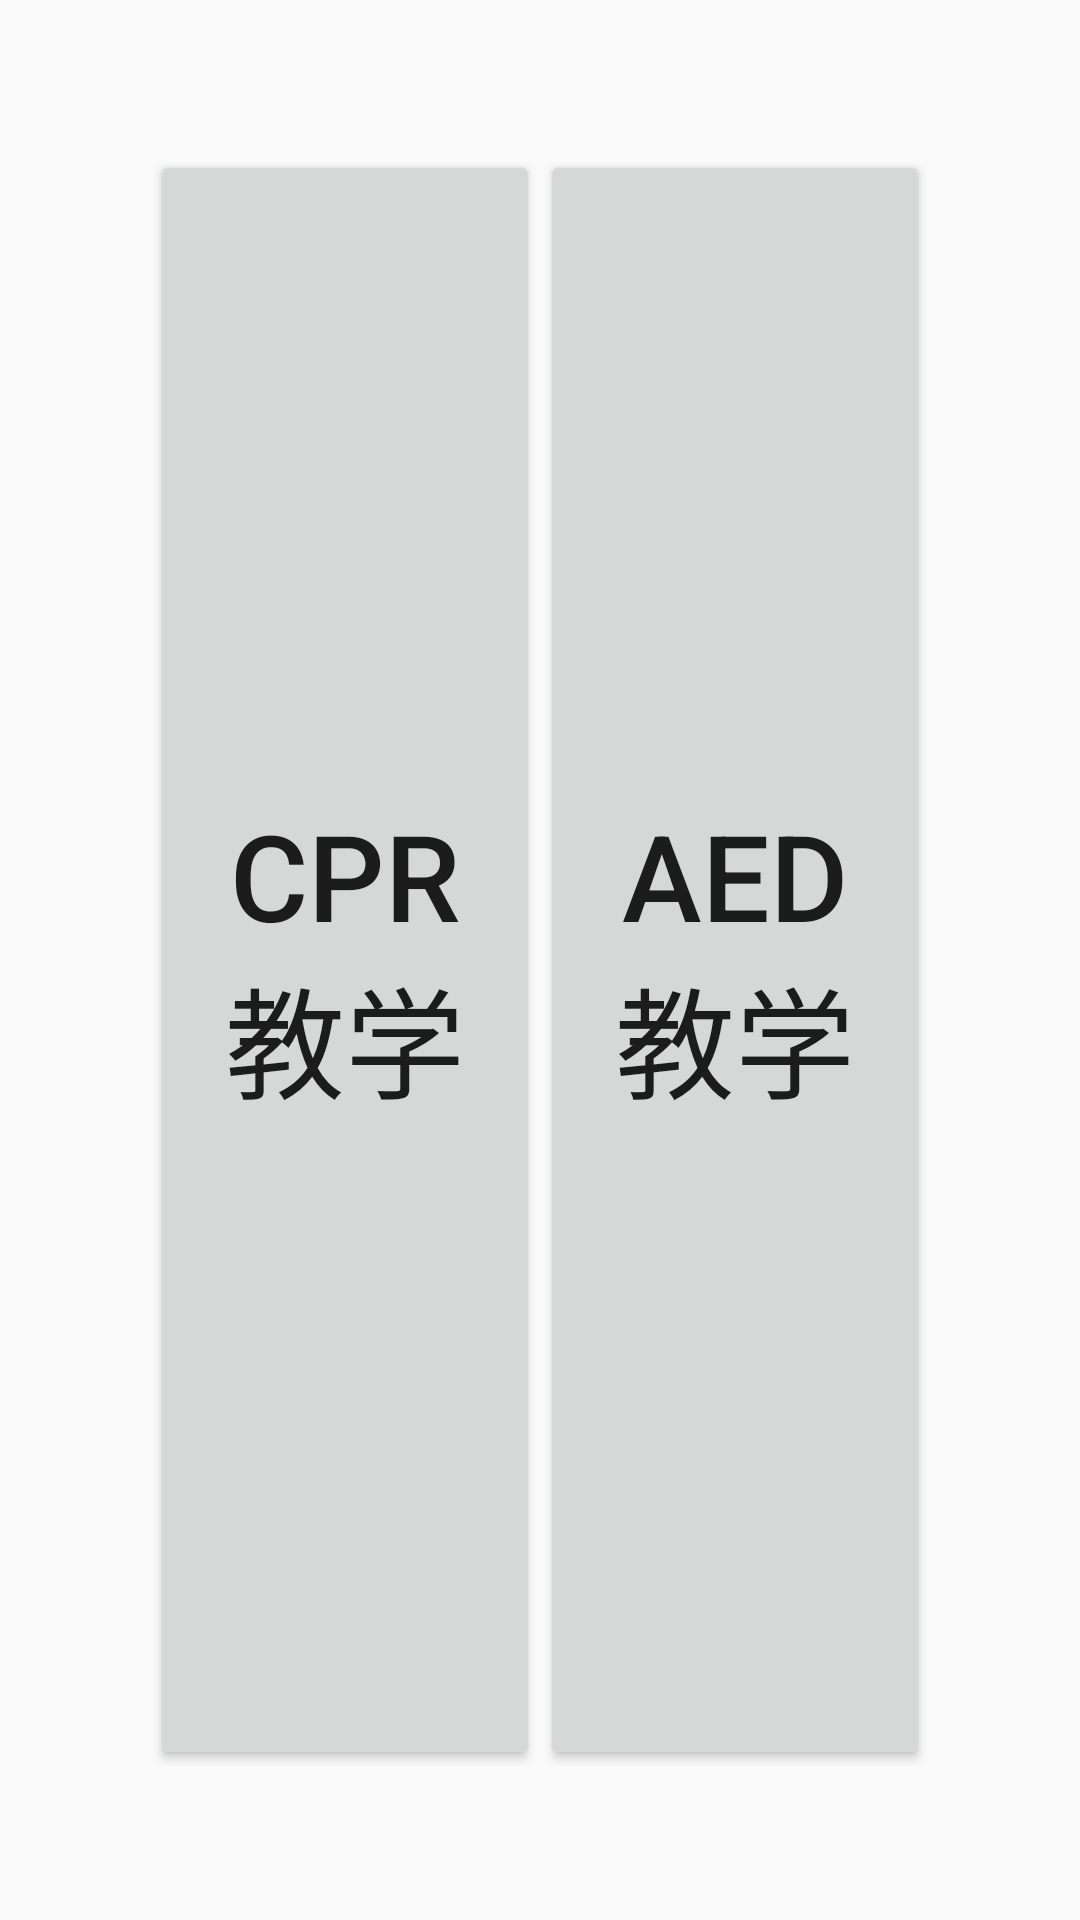

Here is an Android app screen rendered from its layout file. Give the layout XML and the strings, colors and styles it references.
<!-- AndroidManifest.xml: application theme AppTheme -->
<!-- res/layout/activity_tech.xml -->
<?xml version="1.0" encoding="utf-8"?>
<LinearLayout xmlns:android="http://schemas.android.com/apk/res/android"
    xmlns:tools="http://schemas.android.com/tools"
    tools:context="com.example.administrator.cpr.TechActivity"
    android:layout_width="match_parent"
    android:layout_height="match_parent"
    android:padding="50dp"
    android:orientation="vertical">


    <LinearLayout
        android:orientation="horizontal"
        android:layout_width="match_parent"
        android:layout_height="wrap_content"
        android:layout_weight="1">
        <Button
            android:layout_width="match_parent"
            android:layout_height="match_parent"
            android:text="CPR教学"
            android:id="@+id/buttonTechCpr"
            android:layout_weight="1"
            android:textSize="40dp"
            android:gravity="center"/>
        <Button
            android:layout_width="match_parent"
            android:layout_height="match_parent"
            android:text="AED教学"
            android:id="@+id/buttonTechAed"
            android:layout_weight="1"
            android:textSize="40dp"
            android:gravity="center"/>
    </LinearLayout>



</LinearLayout>
<!-- resources referenced by this layout -->
<resources>
  <style name="AppTheme" parent="Theme.AppCompat.Light.DarkActionBar">
          
          <item name="colorPrimary">@color/colorPrimary</item>
          <item name="colorPrimaryDark">@color/colorPrimaryDark</item>
          <item name="colorAccent">@color/colorAccent</item>
          <item name="android:windowFullscreen">true</item>
      </style>
  <!-- not gathered from this repository: default colours our renderer supplied (Android Studio template values) -->
  <color name="colorPrimary">#FF6200EE</color>
  <color name="colorPrimaryDark">#FF3700B3</color>
  <color name="colorAccent">#FF03DAC5</color>
</resources>
